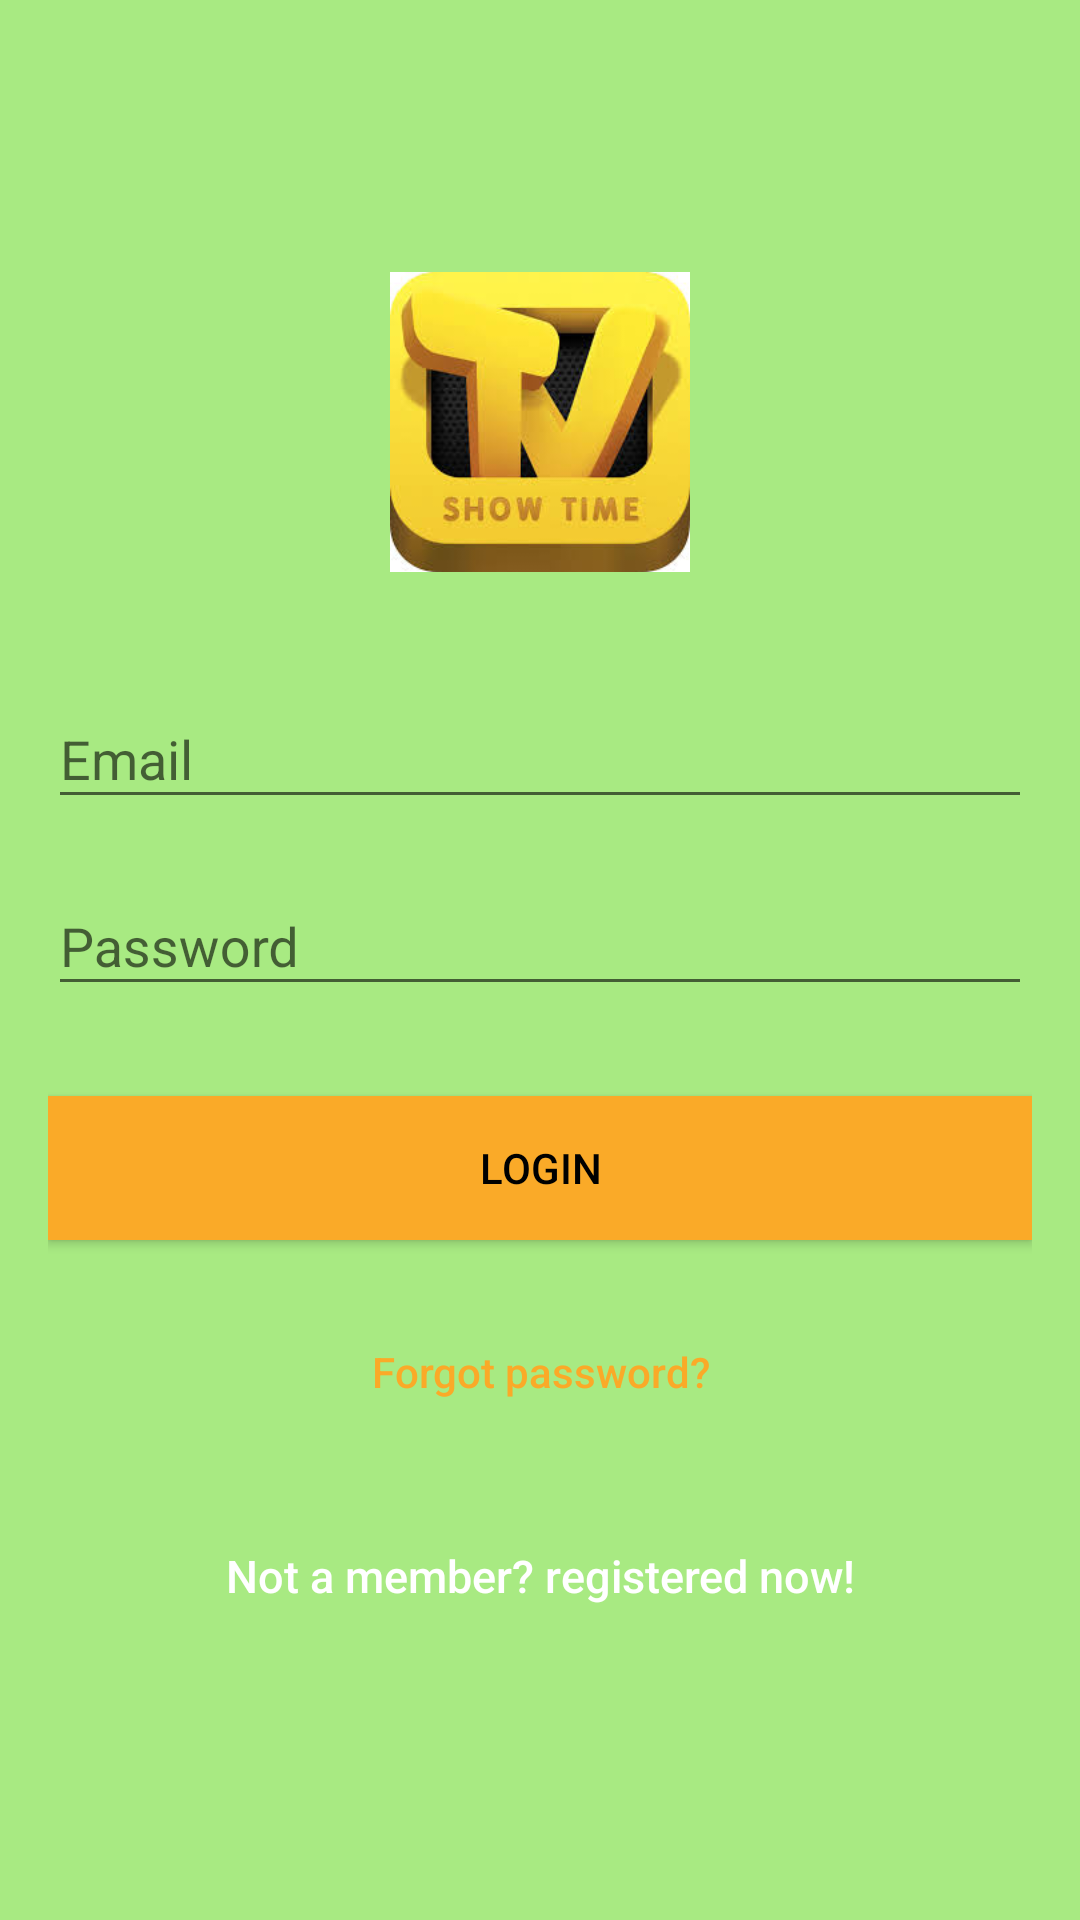

Produce the Android XML layout that renders to this screen, including the resource entries it uses.
<!-- AndroidManifest.xml: activity theme AppTheme.NoActionBar -->
<!-- res/layout/activity_login.xml -->
<?xml version="1.0" encoding="utf-8"?>
<android.support.design.widget.CoordinatorLayout xmlns:android="http://schemas.android.com/apk/res/android"
    xmlns:app="http://schemas.android.com/apk/res-auto"
    xmlns:tools="http://schemas.android.com/tools"
    android:layout_width="match_parent"
    android:layout_height="match_parent"
    android:fitsSystemWindows="true"
    tools:context=".LoginActivity">

    <LinearLayout
        android:layout_width="fill_parent"
        android:layout_height="fill_parent"
        android:background="@color/colorPrimary"
        android:gravity="center"
        android:orientation="vertical"
        android:padding="@dimen/activity_horizontal_margin">


        <ImageView
            android:layout_width="@dimen/logo_w_h"
            android:layout_height="@dimen/logo_w_h"
            android:layout_gravity="center_horizontal"
            android:contentDescription="@string/myappimage"
            android:layout_marginBottom="@dimen/bottom_3"
            android:src="@drawable/tvshow" />

        <android.support.design.widget.TextInputLayout
            android:layout_width="match_parent"
            android:layout_height="wrap_content">

            <EditText
                android:id="@+id/email"
                android:layout_width="match_parent"
                android:layout_height="wrap_content"
                android:layout_marginBottom="@dimen/padding"
                android:hint="@string/hint_email"
                android:inputType="textEmailAddress"
                android:textColor="@android:color/white"
                android:textColorHint="@android:color/white" />
        </android.support.design.widget.TextInputLayout>

        <android.support.design.widget.TextInputLayout
            android:layout_width="match_parent"
            android:layout_height="wrap_content">

            <EditText
                android:id="@+id/password"
                android:layout_width="fill_parent"
                android:layout_height="wrap_content"
                android:layout_marginBottom="@dimen/padding"
                android:hint="@string/hint_password"
                android:inputType="textPassword"
                android:textColor="@android:color/white"
                android:textColorHint="@android:color/white" />
        </android.support.design.widget.TextInputLayout>

        

        <Button
            android:id="@+id/btn_login"
            android:layout_width="fill_parent"
            android:layout_height="wrap_content"
            android:layout_marginTop="@dimen/top_2"
            android:background="@color/colorAccent"
            android:text="@string/btn_login"
            android:textColor="@android:color/black" />

        <Button
            android:id="@+id/btn_reset_password"
            android:layout_width="fill_parent"
            android:layout_height="wrap_content"
            android:layout_marginTop="@dimen/top_2"
            android:background="@null"
            android:text="@string/btn_forgot_password"
            android:textAllCaps="false"
            android:textColor="@color/colorAccent" />

        

        <Button
            android:id="@+id/btn_signup"
            android:layout_width="fill_parent"
            android:layout_height="wrap_content"
            android:layout_marginTop="@dimen/top_2"
            android:background="@null"
            android:text="@string/btn_link_to_register"
            android:textAllCaps="false"
            android:textColor="@color/white"
            android:textSize="@dimen/tsize_15" />
    </LinearLayout>

    <ProgressBar
        android:id="@+id/progressBar"
        android:layout_width="@dimen/bottom_3"
        android:layout_height="@dimen/bottom_3"
        android:layout_gravity="center|bottom"
        android:layout_marginBottom="@dimen/top_2"
        android:visibility="gone" />
</android.support.design.widget.CoordinatorLayout>
<!-- resources referenced by this layout -->
<resources>
  <color name="colorAccent">#faaa28</color>
  <color name="colorPrimary">#a8ea82</color>
  <color name="white">#ffffff</color>
  <dimen name="activity_horizontal_margin">16dp</dimen>
  <dimen name="bottom_3">30dp</dimen>
  <dimen name="logo_w_h">100dp</dimen>
  <dimen name="padding">10dp</dimen>
  <dimen name="top_2">20dp</dimen>
  <dimen name="tsize_15">15sp</dimen>
  <!-- drawable tvshow: jpg bitmap (drawable-v24, 8779 bytes) -->
  <string name="btn_forgot_password">Forgot  password?</string>
  <string name="btn_link_to_register">Not a member? registered  now!</string>
  <string name="btn_login">LOGIN</string>
  <string name="hint_email">Email</string>
  <string name="hint_password">Password</string>
  <string name="myappimage">MyAppImage</string>
  <style name="AppTheme.NoActionBar">
  
          <item name="windowActionBar">false</item>
  
          <item name="windowNoTitle">true</item>
  
      </style>
</resources>
